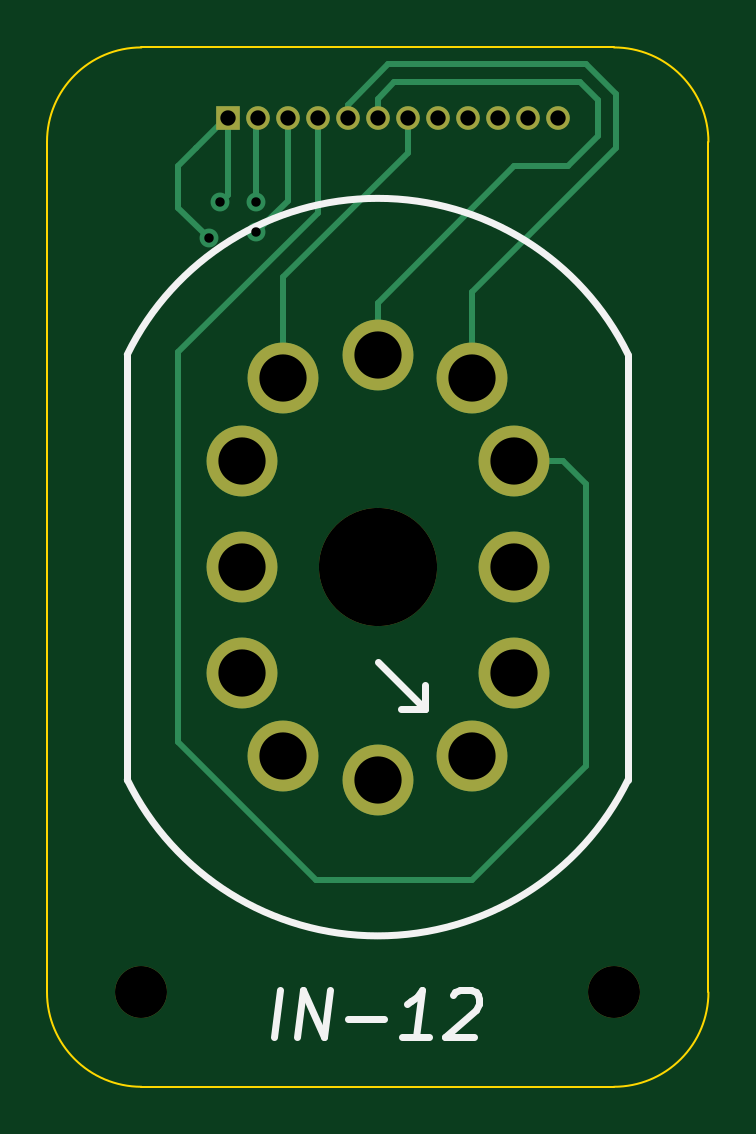
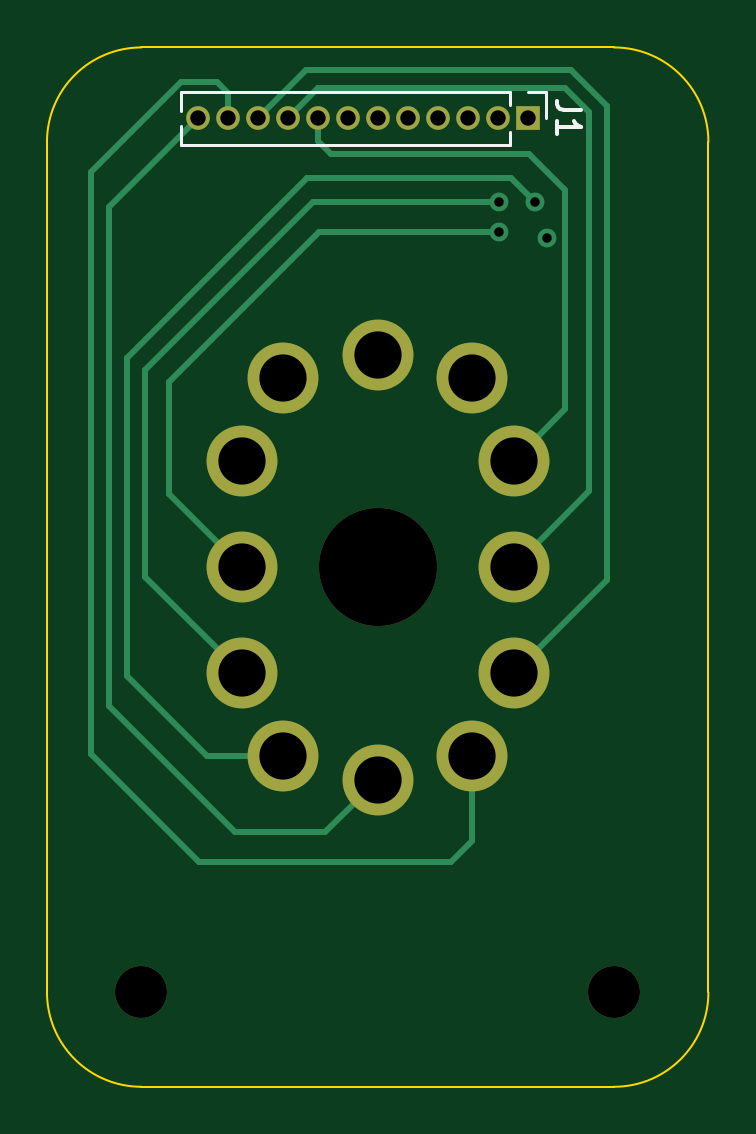
Circuit board: 11 layer files. Board 28.0 x 44.0 mm.
- bottom_copper: nixie_daughter-B_Cu.gbr (5325 bytes)
- bottom_mask: nixie_daughter-B_Mask.gbr (1391 bytes)
- paste: nixie_daughter-B_Paste.gbr (461 bytes)
- bottom_silk: nixie_daughter-B_Silkscreen.gbr (1252 bytes)
- outline: nixie_daughter-Edge_Cuts.gbr (1001 bytes)
- top_copper: nixie_daughter-F_Cu.gbr (5289 bytes)
- top_mask: nixie_daughter-F_Mask.gbr (1391 bytes)
- paste: nixie_daughter-F_Paste.gbr (461 bytes)
- top_silk: nixie_daughter-F_Silkscreen.gbr (1612 bytes)
- drill: nixie_daughter-NPTH.drl (450 bytes)
- drill: nixie_daughter-PTH.drl (869 bytes)

=== bottom_copper: nixie_daughter-B_Cu.gbr ===
%TF.GenerationSoftware,KiCad,Pcbnew,(6.0.2)*%
%TF.CreationDate,2022-03-13T14:10:45-04:00*%
%TF.ProjectId,nixie_daughter,6e697869-655f-4646-9175-67687465722e,rev?*%
%TF.SameCoordinates,Original*%
%TF.FileFunction,Copper,L2,Bot*%
%TF.FilePolarity,Positive*%
%FSLAX46Y46*%
G04 Gerber Fmt 4.6, Leading zero omitted, Abs format (unit mm)*
G04 Created by KiCad (PCBNEW (6.0.2)) date 2022-03-13 14:10:45*
%MOMM*%
%LPD*%
G01*
G04 APERTURE LIST*
%TA.AperFunction,ComponentPad*%
%ADD10C,3.000000*%
%TD*%
%TA.AperFunction,ComponentPad*%
%ADD11R,1.000000X1.000000*%
%TD*%
%TA.AperFunction,ComponentPad*%
%ADD12O,1.000000X1.000000*%
%TD*%
%TA.AperFunction,ViaPad*%
%ADD13C,0.800000*%
%TD*%
%TA.AperFunction,Conductor*%
%ADD14C,0.250000*%
%TD*%
G04 APERTURE END LIST*
D10*
%TO.P,IN-12,1,Pin_1*%
%TO.N,Net-(IN-12B1-Pad1)*%
X127000000Y-122000000D03*
%TO.P,IN-12,2,Pin_2*%
%TO.N,Net-(IN-12B1-Pad2)*%
X128750000Y-118500000D03*
%TO.P,IN-12,3,Pin_3*%
%TO.N,Net-(IN-12B1-Pad3)*%
X128750000Y-114000000D03*
%TO.P,IN-12,4,Pin_4*%
%TO.N,Net-(IN-12B1-Pad4)*%
X128750000Y-109500000D03*
%TO.P,IN-12,5,Pin_5*%
%TO.N,Net-(IN-12B1-Pad5)*%
X127000000Y-106000000D03*
%TO.P,IN-12,6,Pin_6*%
%TO.N,Net-(IN-12B1-Pad6)*%
X123000000Y-105000000D03*
%TO.P,IN-12,7,Pin_7*%
%TO.N,Net-(IN-12B1-Pad7)*%
X119000000Y-106000000D03*
%TO.P,IN-12,8,Pin_8*%
%TO.N,Net-(IN-12B1-Pad8)*%
X117250000Y-109500000D03*
%TO.P,IN-12,9,Pin_9*%
%TO.N,Net-(IN-12B1-Pad9)*%
X117250000Y-114000000D03*
%TO.P,IN-12,10,Pin_10*%
%TO.N,Net-(IN-12B1-Pad10)*%
X117250000Y-118500000D03*
%TO.P,IN-12,11,Pin_11*%
%TO.N,Net-(IN-12B1-Pad11)*%
X119000000Y-122000000D03*
%TO.P,IN-12,12,Pin_12*%
%TO.N,Net-(IN-12B1-Pad12)*%
X123000000Y-123000000D03*
%TD*%
D11*
%TO.P,J1,1,Pin_1*%
%TO.N,Net-(IN-12B1-Pad1)*%
X116650000Y-95000000D03*
D12*
%TO.P,J1,2,Pin_2*%
%TO.N,Net-(IN-12B1-Pad2)*%
X117920000Y-95000000D03*
%TO.P,J1,3,Pin_3*%
%TO.N,Net-(IN-12B1-Pad3)*%
X119190000Y-95000000D03*
%TO.P,J1,4,Pin_4*%
%TO.N,Net-(IN-12B1-Pad4)*%
X120460000Y-95000000D03*
%TO.P,J1,5,Pin_5*%
%TO.N,Net-(IN-12B1-Pad5)*%
X121730000Y-95000000D03*
%TO.P,J1,6,Pin_6*%
%TO.N,Net-(IN-12B1-Pad6)*%
X123000000Y-95000000D03*
%TO.P,J1,7,Pin_7*%
%TO.N,Net-(IN-12B1-Pad7)*%
X124270000Y-95000000D03*
%TO.P,J1,8,Pin_8*%
%TO.N,Net-(IN-12B1-Pad8)*%
X125540000Y-95000000D03*
%TO.P,J1,9,Pin_9*%
%TO.N,Net-(IN-12B1-Pad9)*%
X126810000Y-95000000D03*
%TO.P,J1,10,Pin_10*%
%TO.N,Net-(IN-12B1-Pad10)*%
X128080000Y-95000000D03*
%TO.P,J1,11,Pin_11*%
%TO.N,Net-(IN-12B1-Pad11)*%
X129350000Y-95000000D03*
%TO.P,J1,12,Pin_12*%
%TO.N,Net-(IN-12B1-Pad12)*%
X130620000Y-95000000D03*
%TD*%
D13*
%TO.N,Net-(IN-12B1-Pad1)*%
X116332000Y-98552000D03*
%TO.N,Net-(IN-12B1-Pad2)*%
X117856000Y-98552000D03*
%TO.N,Net-(IN-12B1-Pad3)*%
X117856000Y-99822000D03*
%TO.N,Net-(IN-12B1-Pad1)*%
X115840500Y-100076000D03*
%TD*%
D14*
%TO.N,Net-(IN-12B1-Pad8)*%
X115062000Y-107312000D02*
X117250000Y-109500000D01*
X124968000Y-96520000D02*
X116586000Y-96520000D01*
X115062000Y-98044000D02*
X115062000Y-107312000D01*
X125540000Y-95948000D02*
X124968000Y-96520000D01*
X116586000Y-96520000D02*
X115062000Y-98044000D01*
X125540000Y-95000000D02*
X125540000Y-95948000D01*
%TO.N,Net-(IN-12B1-Pad3)*%
X131826000Y-110924000D02*
X128750000Y-114000000D01*
X125476000Y-99822000D02*
X131826000Y-106172000D01*
X117856000Y-99822000D02*
X125476000Y-99822000D01*
X131826000Y-106172000D02*
X131826000Y-110924000D01*
%TO.N,Net-(IN-12B1-Pad2)*%
X132842000Y-114408000D02*
X128750000Y-118500000D01*
X132842000Y-105664000D02*
X132842000Y-114408000D01*
X125730000Y-98552000D02*
X132842000Y-105664000D01*
X117856000Y-98552000D02*
X125730000Y-98552000D01*
%TO.N,Net-(IN-12B1-Pad1)*%
X133604000Y-105156000D02*
X125984000Y-97536000D01*
X117348000Y-97536000D02*
X116332000Y-98552000D01*
X133604000Y-118618000D02*
X133604000Y-105156000D01*
X130222000Y-122000000D02*
X133604000Y-118618000D01*
X125984000Y-97536000D02*
X117348000Y-97536000D01*
X127000000Y-122000000D02*
X130222000Y-122000000D01*
%TO.N,Net-(IN-12B1-Pad3)*%
X117856000Y-99822000D02*
X117856000Y-99568000D01*
%TO.N,Net-(IN-12B1-Pad11)*%
X119000000Y-125604000D02*
X119000000Y-122000000D01*
X119888000Y-126492000D02*
X119000000Y-125604000D01*
X130556000Y-126492000D02*
X119888000Y-126492000D01*
X135128000Y-97282000D02*
X135128000Y-121920000D01*
X131318000Y-93472000D02*
X135128000Y-97282000D01*
X135128000Y-121920000D02*
X130556000Y-126492000D01*
X129794000Y-93472000D02*
X131318000Y-93472000D01*
X129350000Y-93916000D02*
X129794000Y-93472000D01*
X129350000Y-95000000D02*
X129350000Y-93916000D01*
%TO.N,Net-(IN-12B1-Pad12)*%
X134366000Y-119888000D02*
X134366000Y-98746000D01*
X134366000Y-98746000D02*
X130620000Y-95000000D01*
X125222000Y-125222000D02*
X129032000Y-125222000D01*
X129032000Y-125222000D02*
X134366000Y-119888000D01*
X123000000Y-123000000D02*
X125222000Y-125222000D01*
%TO.N,Net-(IN-12B1-Pad10)*%
X114808000Y-92964000D02*
X113284000Y-94488000D01*
X113284000Y-114534000D02*
X117250000Y-118500000D01*
X126044000Y-92964000D02*
X114808000Y-92964000D01*
X113284000Y-94488000D02*
X113284000Y-114534000D01*
X128080000Y-95000000D02*
X126044000Y-92964000D01*
%TO.N,Net-(IN-12B1-Pad9)*%
X125536000Y-93726000D02*
X126810000Y-95000000D01*
X115062000Y-93726000D02*
X125536000Y-93726000D01*
X114046000Y-110796000D02*
X114046000Y-94742000D01*
X114046000Y-94742000D02*
X115062000Y-93726000D01*
X117250000Y-114000000D02*
X114046000Y-110796000D01*
%TD*%
M02*

=== bottom_mask: nixie_daughter-B_Mask.gbr ===
%TF.GenerationSoftware,KiCad,Pcbnew,(6.0.2)*%
%TF.CreationDate,2022-03-13T14:10:45-04:00*%
%TF.ProjectId,nixie_daughter,6e697869-655f-4646-9175-67687465722e,rev?*%
%TF.SameCoordinates,Original*%
%TF.FileFunction,Soldermask,Bot*%
%TF.FilePolarity,Negative*%
%FSLAX46Y46*%
G04 Gerber Fmt 4.6, Leading zero omitted, Abs format (unit mm)*
G04 Created by KiCad (PCBNEW (6.0.2)) date 2022-03-13 14:10:45*
%MOMM*%
%LPD*%
G01*
G04 APERTURE LIST*
%ADD10C,5.000000*%
%ADD11C,3.000000*%
%ADD12C,2.200000*%
%ADD13R,1.000000X1.000000*%
%ADD14O,1.000000X1.000000*%
G04 APERTURE END LIST*
D10*
%TO.C,IN-12*%
X123000000Y-114000000D03*
D11*
X127000000Y-122000000D03*
X128750000Y-118500000D03*
X128750000Y-114000000D03*
X128750000Y-109500000D03*
X127000000Y-106000000D03*
X123000000Y-105000000D03*
X119000000Y-106000000D03*
X117250000Y-109500000D03*
X117250000Y-114000000D03*
X117250000Y-118500000D03*
X119000000Y-122000000D03*
X123000000Y-123000000D03*
%TD*%
D12*
%TO.C,REF\u002A\u002A*%
X113000000Y-132000000D03*
%TD*%
%TO.C,REF\u002A\u002A*%
X133000000Y-132000000D03*
%TD*%
D13*
%TO.C,J1*%
X116650000Y-95000000D03*
D14*
X117920000Y-95000000D03*
X119190000Y-95000000D03*
X120460000Y-95000000D03*
X121730000Y-95000000D03*
X123000000Y-95000000D03*
X124270000Y-95000000D03*
X125540000Y-95000000D03*
X126810000Y-95000000D03*
X128080000Y-95000000D03*
X129350000Y-95000000D03*
X130620000Y-95000000D03*
%TD*%
M02*

=== paste: nixie_daughter-B_Paste.gbr ===
%TF.GenerationSoftware,KiCad,Pcbnew,(6.0.2)*%
%TF.CreationDate,2022-03-13T14:10:45-04:00*%
%TF.ProjectId,nixie_daughter,6e697869-655f-4646-9175-67687465722e,rev?*%
%TF.SameCoordinates,Original*%
%TF.FileFunction,Paste,Bot*%
%TF.FilePolarity,Positive*%
%FSLAX46Y46*%
G04 Gerber Fmt 4.6, Leading zero omitted, Abs format (unit mm)*
G04 Created by KiCad (PCBNEW (6.0.2)) date 2022-03-13 14:10:45*
%MOMM*%
%LPD*%
G01*
G04 APERTURE LIST*
G04 APERTURE END LIST*
M02*

=== bottom_silk: nixie_daughter-B_Silkscreen.gbr ===
%TF.GenerationSoftware,KiCad,Pcbnew,(6.0.2)*%
%TF.CreationDate,2022-03-13T14:10:45-04:00*%
%TF.ProjectId,nixie_daughter,6e697869-655f-4646-9175-67687465722e,rev?*%
%TF.SameCoordinates,Original*%
%TF.FileFunction,Legend,Bot*%
%TF.FilePolarity,Positive*%
%FSLAX46Y46*%
G04 Gerber Fmt 4.6, Leading zero omitted, Abs format (unit mm)*
G04 Created by KiCad (PCBNEW (6.0.2)) date 2022-03-13 14:10:45*
%MOMM*%
%LPD*%
G01*
G04 APERTURE LIST*
%ADD10C,0.150000*%
%ADD11C,0.120000*%
G04 APERTURE END LIST*
D10*
%TO.C,J1*%
X114407380Y-94666666D02*
X115121666Y-94666666D01*
X115264523Y-94619047D01*
X115359761Y-94523809D01*
X115407380Y-94380952D01*
X115407380Y-94285714D01*
X115407380Y-95666666D02*
X115407380Y-95095238D01*
X115407380Y-95380952D02*
X114407380Y-95380952D01*
X114550238Y-95285714D01*
X114645476Y-95190476D01*
X114693095Y-95095238D01*
D11*
X116650000Y-93890000D02*
X115890000Y-93890000D01*
X131315000Y-95307530D02*
X131315000Y-96110000D01*
X131315000Y-93890000D02*
X131315000Y-94692470D01*
X117410000Y-95563471D02*
X117410000Y-96110000D01*
X117410000Y-96110000D02*
X131315000Y-96110000D01*
X117410000Y-93890000D02*
X117410000Y-94436529D01*
X115890000Y-93890000D02*
X115890000Y-95000000D01*
X117410000Y-93890000D02*
X131315000Y-93890000D01*
%TD*%
M02*

=== outline: nixie_daughter-Edge_Cuts.gbr ===
%TF.GenerationSoftware,KiCad,Pcbnew,(6.0.2)*%
%TF.CreationDate,2022-03-13T14:10:45-04:00*%
%TF.ProjectId,nixie_daughter,6e697869-655f-4646-9175-67687465722e,rev?*%
%TF.SameCoordinates,Original*%
%TF.FileFunction,Profile,NP*%
%FSLAX46Y46*%
G04 Gerber Fmt 4.6, Leading zero omitted, Abs format (unit mm)*
G04 Created by KiCad (PCBNEW (6.0.2)) date 2022-03-13 14:10:45*
%MOMM*%
%LPD*%
G01*
G04 APERTURE LIST*
%TA.AperFunction,Profile*%
%ADD10C,0.100000*%
%TD*%
G04 APERTURE END LIST*
D10*
X113000000Y-92000000D02*
X133000000Y-92000000D01*
X113000000Y-92000000D02*
G75*
G03*
X109000000Y-96000000I0J-4000000D01*
G01*
X133000000Y-136000000D02*
G75*
G03*
X137000000Y-132000000I0J4000000D01*
G01*
X133000000Y-136000000D02*
X113000000Y-136000000D01*
X137000000Y-96000000D02*
X137000000Y-132000000D01*
X109000000Y-132000000D02*
G75*
G03*
X113000000Y-136000000I4000000J0D01*
G01*
X109000000Y-96000000D02*
X109000000Y-132000000D01*
X137000000Y-96000000D02*
G75*
G03*
X133000000Y-92000000I-4000000J0D01*
G01*
M02*

=== top_copper: nixie_daughter-F_Cu.gbr ===
%TF.GenerationSoftware,KiCad,Pcbnew,(6.0.2)*%
%TF.CreationDate,2022-03-13T14:10:45-04:00*%
%TF.ProjectId,nixie_daughter,6e697869-655f-4646-9175-67687465722e,rev?*%
%TF.SameCoordinates,Original*%
%TF.FileFunction,Copper,L1,Top*%
%TF.FilePolarity,Positive*%
%FSLAX46Y46*%
G04 Gerber Fmt 4.6, Leading zero omitted, Abs format (unit mm)*
G04 Created by KiCad (PCBNEW (6.0.2)) date 2022-03-13 14:10:45*
%MOMM*%
%LPD*%
G01*
G04 APERTURE LIST*
%TA.AperFunction,ComponentPad*%
%ADD10C,3.000000*%
%TD*%
%TA.AperFunction,ComponentPad*%
%ADD11R,1.000000X1.000000*%
%TD*%
%TA.AperFunction,ComponentPad*%
%ADD12O,1.000000X1.000000*%
%TD*%
%TA.AperFunction,ViaPad*%
%ADD13C,0.800000*%
%TD*%
%TA.AperFunction,Conductor*%
%ADD14C,0.250000*%
%TD*%
%TA.AperFunction,Conductor*%
%ADD15C,0.508000*%
%TD*%
G04 APERTURE END LIST*
D10*
%TO.P,IN-12,1,Pin_1*%
%TO.N,Net-(IN-12B1-Pad1)*%
X127000000Y-122000000D03*
%TO.P,IN-12,2,Pin_2*%
%TO.N,Net-(IN-12B1-Pad2)*%
X128750000Y-118500000D03*
%TO.P,IN-12,3,Pin_3*%
%TO.N,Net-(IN-12B1-Pad3)*%
X128750000Y-114000000D03*
%TO.P,IN-12,4,Pin_4*%
%TO.N,Net-(IN-12B1-Pad4)*%
X128750000Y-109500000D03*
%TO.P,IN-12,5,Pin_5*%
%TO.N,Net-(IN-12B1-Pad5)*%
X127000000Y-106000000D03*
%TO.P,IN-12,6,Pin_6*%
%TO.N,Net-(IN-12B1-Pad6)*%
X123000000Y-105000000D03*
%TO.P,IN-12,7,Pin_7*%
%TO.N,Net-(IN-12B1-Pad7)*%
X119000000Y-106000000D03*
%TO.P,IN-12,8,Pin_8*%
%TO.N,Net-(IN-12B1-Pad8)*%
X117250000Y-109500000D03*
%TO.P,IN-12,9,Pin_9*%
%TO.N,Net-(IN-12B1-Pad9)*%
X117250000Y-114000000D03*
%TO.P,IN-12,10,Pin_10*%
%TO.N,Net-(IN-12B1-Pad10)*%
X117250000Y-118500000D03*
%TO.P,IN-12,11,Pin_11*%
%TO.N,Net-(IN-12B1-Pad11)*%
X119000000Y-122000000D03*
%TO.P,IN-12,12,Pin_12*%
%TO.N,Net-(IN-12B1-Pad12)*%
X123000000Y-123000000D03*
%TD*%
D11*
%TO.P,J1,1,Pin_1*%
%TO.N,Net-(IN-12B1-Pad1)*%
X116650000Y-95000000D03*
D12*
%TO.P,J1,2,Pin_2*%
%TO.N,Net-(IN-12B1-Pad2)*%
X117920000Y-95000000D03*
%TO.P,J1,3,Pin_3*%
%TO.N,Net-(IN-12B1-Pad3)*%
X119190000Y-95000000D03*
%TO.P,J1,4,Pin_4*%
%TO.N,Net-(IN-12B1-Pad4)*%
X120460000Y-95000000D03*
%TO.P,J1,5,Pin_5*%
%TO.N,Net-(IN-12B1-Pad5)*%
X121730000Y-95000000D03*
%TO.P,J1,6,Pin_6*%
%TO.N,Net-(IN-12B1-Pad6)*%
X123000000Y-95000000D03*
%TO.P,J1,7,Pin_7*%
%TO.N,Net-(IN-12B1-Pad7)*%
X124270000Y-95000000D03*
%TO.P,J1,8,Pin_8*%
%TO.N,Net-(IN-12B1-Pad8)*%
X125540000Y-95000000D03*
%TO.P,J1,9,Pin_9*%
%TO.N,Net-(IN-12B1-Pad9)*%
X126810000Y-95000000D03*
%TO.P,J1,10,Pin_10*%
%TO.N,Net-(IN-12B1-Pad10)*%
X128080000Y-95000000D03*
%TO.P,J1,11,Pin_11*%
%TO.N,Net-(IN-12B1-Pad11)*%
X129350000Y-95000000D03*
%TO.P,J1,12,Pin_12*%
%TO.N,Net-(IN-12B1-Pad12)*%
X130620000Y-95000000D03*
%TD*%
D13*
%TO.N,Net-(IN-12B1-Pad1)*%
X116332000Y-98552000D03*
%TO.N,Net-(IN-12B1-Pad2)*%
X117856000Y-98552000D03*
%TO.N,Net-(IN-12B1-Pad3)*%
X117856000Y-99822000D03*
%TO.N,Net-(IN-12B1-Pad1)*%
X115840500Y-100076000D03*
%TD*%
D14*
%TO.N,Net-(IN-12B1-Pad1)*%
X116650000Y-98234000D02*
X116332000Y-98552000D01*
X116650000Y-95000000D02*
X116650000Y-98234000D01*
%TO.N,Net-(IN-12B1-Pad2)*%
X117856000Y-95124000D02*
X117856000Y-98552000D01*
X117920000Y-95000000D02*
X117920000Y-95060000D01*
X117920000Y-95060000D02*
X117856000Y-95124000D01*
%TO.N,Net-(IN-12B1-Pad3)*%
X119190000Y-98488000D02*
X117856000Y-99822000D01*
X119190000Y-96330000D02*
X119190000Y-98488000D01*
X119190000Y-96330000D02*
X119190000Y-97218000D01*
X119190000Y-95000000D02*
X119190000Y-96330000D01*
%TO.N,Net-(IN-12B1-Pad4)*%
X120460000Y-98996000D02*
X120460000Y-95000000D01*
X114554000Y-104902000D02*
X120460000Y-98996000D01*
X127000000Y-127254000D02*
X120396000Y-127254000D01*
X131826000Y-122428000D02*
X127000000Y-127254000D01*
X131826000Y-110490000D02*
X131826000Y-122428000D01*
X120396000Y-127254000D02*
X114554000Y-121412000D01*
X130836000Y-109500000D02*
X131826000Y-110490000D01*
X114554000Y-121412000D02*
X114554000Y-104902000D01*
X128750000Y-109500000D02*
X130836000Y-109500000D01*
%TO.N,Net-(IN-12B1-Pad1)*%
X114554000Y-98789500D02*
X115840500Y-100076000D01*
X114554000Y-98298000D02*
X114554000Y-98789500D01*
X115316000Y-96266000D02*
X114554000Y-97028000D01*
X114554000Y-97028000D02*
X114554000Y-98298000D01*
X116582000Y-95000000D02*
X115316000Y-96266000D01*
X116650000Y-95000000D02*
X116582000Y-95000000D01*
%TO.N,Net-(IN-12B1-Pad5)*%
X127000000Y-102362000D02*
X127000000Y-106000000D01*
X133096000Y-96266000D02*
X127000000Y-102362000D01*
X133096000Y-93980000D02*
X133096000Y-96266000D01*
X131826000Y-92710000D02*
X133096000Y-93980000D01*
X123444000Y-92710000D02*
X131826000Y-92710000D01*
X121730000Y-94424000D02*
X123444000Y-92710000D01*
X121730000Y-95000000D02*
X121730000Y-94424000D01*
%TO.N,Net-(IN-12B1-Pad6)*%
X123000000Y-102806000D02*
X123000000Y-105000000D01*
X128778000Y-97028000D02*
X123000000Y-102806000D01*
X131064000Y-97028000D02*
X128778000Y-97028000D01*
X132334000Y-95758000D02*
X131064000Y-97028000D01*
X132334000Y-94234000D02*
X132334000Y-95758000D01*
X131572000Y-93472000D02*
X132334000Y-94234000D01*
X123698000Y-93472000D02*
X131572000Y-93472000D01*
X123000000Y-94170000D02*
X123698000Y-93472000D01*
X123000000Y-95000000D02*
X123000000Y-94170000D01*
%TO.N,Net-(IN-12B1-Pad7)*%
X119000000Y-101726000D02*
X119000000Y-106000000D01*
X124270000Y-96456000D02*
X119000000Y-101726000D01*
X124270000Y-95000000D02*
X124270000Y-96456000D01*
D15*
X119000000Y-106000000D02*
X119830000Y-105170000D01*
%TD*%
M02*

=== top_mask: nixie_daughter-F_Mask.gbr ===
%TF.GenerationSoftware,KiCad,Pcbnew,(6.0.2)*%
%TF.CreationDate,2022-03-13T14:10:45-04:00*%
%TF.ProjectId,nixie_daughter,6e697869-655f-4646-9175-67687465722e,rev?*%
%TF.SameCoordinates,Original*%
%TF.FileFunction,Soldermask,Top*%
%TF.FilePolarity,Negative*%
%FSLAX46Y46*%
G04 Gerber Fmt 4.6, Leading zero omitted, Abs format (unit mm)*
G04 Created by KiCad (PCBNEW (6.0.2)) date 2022-03-13 14:10:45*
%MOMM*%
%LPD*%
G01*
G04 APERTURE LIST*
%ADD10C,5.000000*%
%ADD11C,3.000000*%
%ADD12C,2.200000*%
%ADD13R,1.000000X1.000000*%
%ADD14O,1.000000X1.000000*%
G04 APERTURE END LIST*
D10*
%TO.C,IN-12*%
X123000000Y-114000000D03*
D11*
X127000000Y-122000000D03*
X128750000Y-118500000D03*
X128750000Y-114000000D03*
X128750000Y-109500000D03*
X127000000Y-106000000D03*
X123000000Y-105000000D03*
X119000000Y-106000000D03*
X117250000Y-109500000D03*
X117250000Y-114000000D03*
X117250000Y-118500000D03*
X119000000Y-122000000D03*
X123000000Y-123000000D03*
%TD*%
D12*
%TO.C,REF\u002A\u002A*%
X113000000Y-132000000D03*
%TD*%
%TO.C,REF\u002A\u002A*%
X133000000Y-132000000D03*
%TD*%
D13*
%TO.C,J1*%
X116650000Y-95000000D03*
D14*
X117920000Y-95000000D03*
X119190000Y-95000000D03*
X120460000Y-95000000D03*
X121730000Y-95000000D03*
X123000000Y-95000000D03*
X124270000Y-95000000D03*
X125540000Y-95000000D03*
X126810000Y-95000000D03*
X128080000Y-95000000D03*
X129350000Y-95000000D03*
X130620000Y-95000000D03*
%TD*%
M02*

=== paste: nixie_daughter-F_Paste.gbr ===
%TF.GenerationSoftware,KiCad,Pcbnew,(6.0.2)*%
%TF.CreationDate,2022-03-13T14:10:45-04:00*%
%TF.ProjectId,nixie_daughter,6e697869-655f-4646-9175-67687465722e,rev?*%
%TF.SameCoordinates,Original*%
%TF.FileFunction,Paste,Top*%
%TF.FilePolarity,Positive*%
%FSLAX46Y46*%
G04 Gerber Fmt 4.6, Leading zero omitted, Abs format (unit mm)*
G04 Created by KiCad (PCBNEW (6.0.2)) date 2022-03-13 14:10:45*
%MOMM*%
%LPD*%
G01*
G04 APERTURE LIST*
G04 APERTURE END LIST*
M02*

=== top_silk: nixie_daughter-F_Silkscreen.gbr ===
%TF.GenerationSoftware,KiCad,Pcbnew,(6.0.2)*%
%TF.CreationDate,2022-03-13T14:10:45-04:00*%
%TF.ProjectId,nixie_daughter,6e697869-655f-4646-9175-67687465722e,rev?*%
%TF.SameCoordinates,Original*%
%TF.FileFunction,Legend,Top*%
%TF.FilePolarity,Positive*%
%FSLAX46Y46*%
G04 Gerber Fmt 4.6, Leading zero omitted, Abs format (unit mm)*
G04 Created by KiCad (PCBNEW (6.0.2)) date 2022-03-13 14:10:45*
%MOMM*%
%LPD*%
G01*
G04 APERTURE LIST*
%ADD10C,0.300000*%
G04 APERTURE END LIST*
D10*
%TO.C,IN-12*%
X118620186Y-133904749D02*
X118870186Y-131904749D01*
X119572567Y-133904749D02*
X119822567Y-131904749D01*
X120715424Y-133904749D01*
X120965424Y-131904749D01*
X121763043Y-133142845D02*
X123286853Y-133142845D01*
X125191615Y-133904749D02*
X124048758Y-133904749D01*
X124620186Y-133904749D02*
X124870186Y-131904749D01*
X124643996Y-132190464D01*
X124429710Y-132380940D01*
X124227329Y-132476178D01*
X126179710Y-132095226D02*
X126286853Y-131999988D01*
X126489234Y-131904749D01*
X126965424Y-131904749D01*
X127143996Y-131999988D01*
X127227329Y-132095226D01*
X127298758Y-132285702D01*
X127274948Y-132476178D01*
X127143996Y-132761892D01*
X125858281Y-133904749D01*
X127096377Y-133904749D01*
X125000000Y-120000000D02*
X124000000Y-120000000D01*
X125000000Y-120000000D02*
X125000000Y-119000000D01*
X112400000Y-123000000D02*
X112400000Y-105000000D01*
X133600000Y-123000000D02*
X133600000Y-105000000D01*
X123000000Y-118000000D02*
X125000000Y-120000000D01*
X133600000Y-105000000D02*
G75*
G03*
X112400000Y-105000000I-10600000J-5192886D01*
G01*
X112400000Y-123000000D02*
G75*
G03*
X133600000Y-123000000I10600000J5192886D01*
G01*
%TD*%
M02*

=== drill: nixie_daughter-NPTH.drl ===
M48
; DRILL file {KiCad (6.0.2)} date Sun Mar 13 14:10:47 2022
; FORMAT={-:-/ absolute / inch / decimal}
; #@! TF.CreationDate,2022-03-13T14:10:47-04:00
; #@! TF.GenerationSoftware,Kicad,Pcbnew,(6.0.2)
; #@! TF.FileFunction,NonPlated,1,2,NPTH
FMAT,2
INCH
; #@! TA.AperFunction,NonPlated,NPTH,ComponentDrill
T1C0.0866
; #@! TA.AperFunction,NonPlated,NPTH,ComponentDrill
T2C0.1969
%
G90
G05
T1
X4.4488Y-5.1969
X5.2362Y-5.1969
T2
X4.8425Y-4.4882
T0
M30

=== drill: nixie_daughter-PTH.drl ===
M48
; DRILL file {KiCad (6.0.2)} date Sun Mar 13 14:10:47 2022
; FORMAT={-:-/ absolute / inch / decimal}
; #@! TF.CreationDate,2022-03-13T14:10:47-04:00
; #@! TF.GenerationSoftware,Kicad,Pcbnew,(6.0.2)
; #@! TF.FileFunction,Plated,1,2,PTH
FMAT,2
INCH
; #@! TA.AperFunction,Plated,PTH,ViaDrill
T1C0.0157
; #@! TA.AperFunction,Plated,PTH,ComponentDrill
T2C0.0256
; #@! TA.AperFunction,Plated,PTH,ComponentDrill
T3C0.0787
%
G90
G05
T1
X4.5606Y-3.94
X4.58Y-3.88
X4.64Y-3.88
X4.64Y-3.93
T2
X4.5925Y-3.7402
X4.6425Y-3.7402
X4.6925Y-3.7402
X4.7425Y-3.7402
X4.7925Y-3.7402
X4.8425Y-3.7402
X4.8925Y-3.7402
X4.9425Y-3.7402
X4.9925Y-3.7402
X5.0425Y-3.7402
X5.0925Y-3.7402
X5.1425Y-3.7402
T3
X4.6161Y-4.311
X4.6161Y-4.4882
X4.6161Y-4.6654
X4.685Y-4.1732
X4.685Y-4.8031
X4.8425Y-4.1339
X4.8425Y-4.8425
X5.0Y-4.1732
X5.0Y-4.8031
X5.0689Y-4.311
X5.0689Y-4.4882
X5.0689Y-4.6654
T0
M30

